The GitHub repository kenah19/ImageProcessingPCB contains a labelled image folder "dataset_processed" with 6 categories: missing hole, mouse bite, open circuit, short, spur, spurious copper. Examples follow, each with its label.

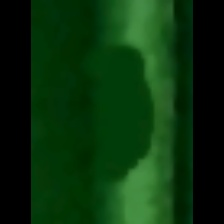
Label: mouse bite

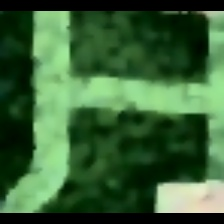
Label: short

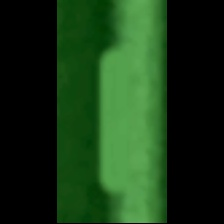
Label: spur

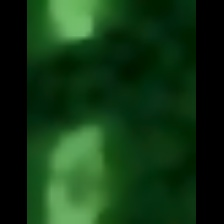
Label: open circuit

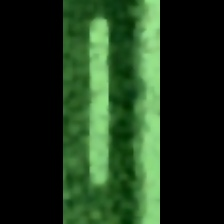
Label: spurious copper

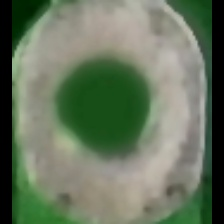
Label: missing hole
